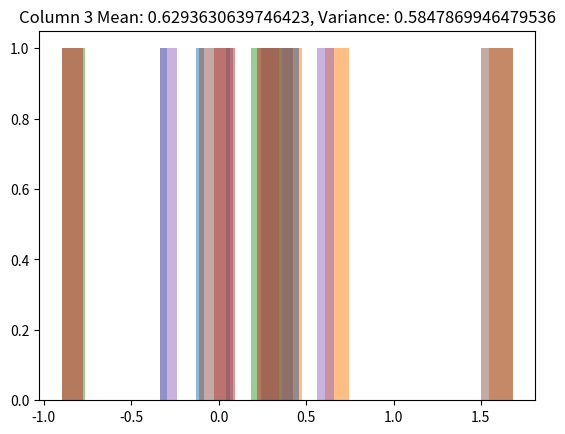

The script that saved this image:
import numpy as np
import matplotlib.pyplot as plt

def sum_prod(X, V):
    '''
    X - матрицы (n, n)
    V - векторы (n, 1)
    Гарантируется, что len(X) == len(V)
    '''
    result = sum([np.dot(X[i], V[i]) for i in range(len(X))])
    return result
    pass

def binarize(M, threshold=0.5):
    binary_matrix = np.where(M > threshold, 1, 0)
    return binary_matrix

def test():
    threshold = 0.5
    M = np.array([[0.2, 0.7, 0.8], [0.4, 0.9, 0.1]])

    expected_result = np.array([[0, 1, 1], [0, 1, 0]])
    assert np.allclose(binarize(M, threshold), expected_result)

    M2 = np.array([[1.2, 0.3], [0.6, 0.8]])

    expected_result = np.array([[1, 0], [1, 1]])
    assert np.allclose(binarize(M2, threshold), expected_result)

    print("All tests pass")

test()

def unique_rows(mat):
    return [list(set(row)) for row in mat]

def unique_columns(mat):
    return [list(set(col)) for col in zip(*mat)]

def test():
    mat = [
        [1, 2, 3, 1],
        [3, 4, 5, 5],
        [5, 6, 7, 6],
        [5, 2, 5, 6]
    ]

    assert unique_rows(mat) == [[1, 2, 3], [3, 4, 5], [5, 6, 7], [2, 5, 6]]
    assert unique_columns(mat) == [[1, 3, 5], [2, 4, 6], [3, 5, 7], [1, 5, 6]]
    print("All tests pass")

test()

def fillMatrix(m, n):
    matrix = np.random.randn(m, n)

    for i in range(m):
        row = matrix[i]
        mean = np.mean(row)
        variance = np.var(row)

        plt.hist(row, bins=10, alpha=0.5)
        plt.title(f"Row {i + 1} Mean: {mean}, Variance: {variance}")
        plt.show()

    for j in range(n):
        col = matrix[:, j]
        mean = np.mean(col)
        variance = np.var(col)

        plt.hist(col, bins=10, alpha=0.5)
        plt.title(f"Column {j + 1} Mean: {mean}, Variance: {variance}")
        plt.show()

fillMatrix(3, 3)

def chess(m, n, a, b):
    matrix = [[0 for _ in range(n)] for _ in range(m)]
    for i in range(m):
        for j in range(n):
            if (i + j) % 2 == 0:
                matrix[i][j] = a
            else:
                matrix[i][j] = b
    return matrix

def test_chess():
    assert chess(2, 2, 0, 1) == [[0, 1], [1, 0]]
    assert chess(3, 3, 0, 1) == [[0, 1, 0], [1, 0, 1], [0, 1, 0]]
    assert chess(4, 4, 6, 9) == [[6, 9, 6, 9], [9, 6, 9, 6], [6, 9, 6, 9], [9, 6, 9, 6]]
    print("All tests pass")

test_chess()

def draw_rectangle(a, b, m, n, rectangle_color, background_color):
    image = np.ones((m, n, 3)) * background_color
    image[m-a:, n-b:] = rectangle_color
    plt.imshow(image)
    plt.axis("off")
    plt.show()

def draw_ellipse(a, b, m, n, ellipse_color, background_color):
    x0, y0 = m // 2, n // 2
    image = np.ones((m, n, 3)) * background_color
    for x in range(m):
        for y in range(n):
            if ((x - x0) ** 2 / a ** 2) + ((y - y0) ** 2 / b ** 2) <= 1:
                image[x, y] = ellipse_color
    plt.imshow(image)
    plt.axis("off")
    plt.show()



# Your code goes here

# Your code goes here